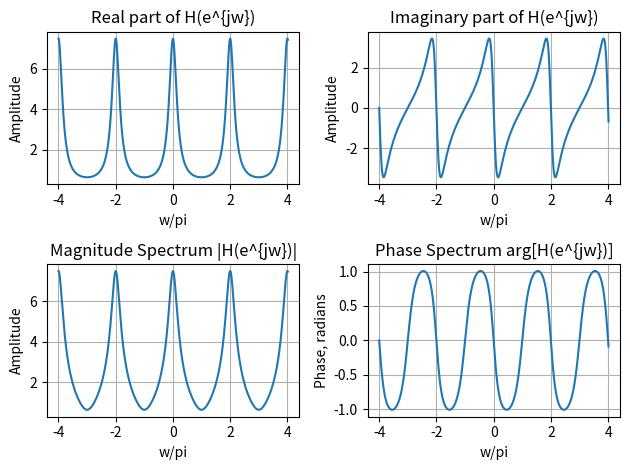

Recreate this plot in Python.
import numpy as np
import matplotlib.pyplot as plt
from scipy.signal import freqz
w = np.arange(-4*np.pi, 4*np.pi + (8*np.pi)/511, 8*np.pi/511)
num = [2, 1]
den = [1, -0.6]
h = freqz(num, den, w)
plt.subplot(2, 2, 1)
plt.plot(w/np.pi, np.real(h[1]))
plt.grid(True)
plt.title('Real part of H(e^{jw})')
plt.xlabel('w/pi')
plt.ylabel('Amplitude')
plt.subplot(2, 2, 2)
plt.plot(w/np.pi, np.imag(h[1]))
plt.grid(True)
plt.title('Imaginary part of H(e^{jw})')
plt.xlabel('w/pi')
plt.ylabel('Amplitude')
plt.subplot(2, 2, 3)
plt.plot(w/np.pi, np.abs(h[1]))
plt.grid(True)
plt.title('Magnitude Spectrum |H(e^{jw})|')
plt.xlabel('w/pi')
plt.ylabel('Amplitude')
plt.subplot(2, 2, 4)
plt.plot(w/np.pi, np.angle(h[1]))
plt.grid(True)
plt.title('Phase Spectrum arg[H(e^{jw})]')
plt.xlabel('w/pi')
plt.ylabel('Phase, radians')
plt.tight_layout()
plt.show()